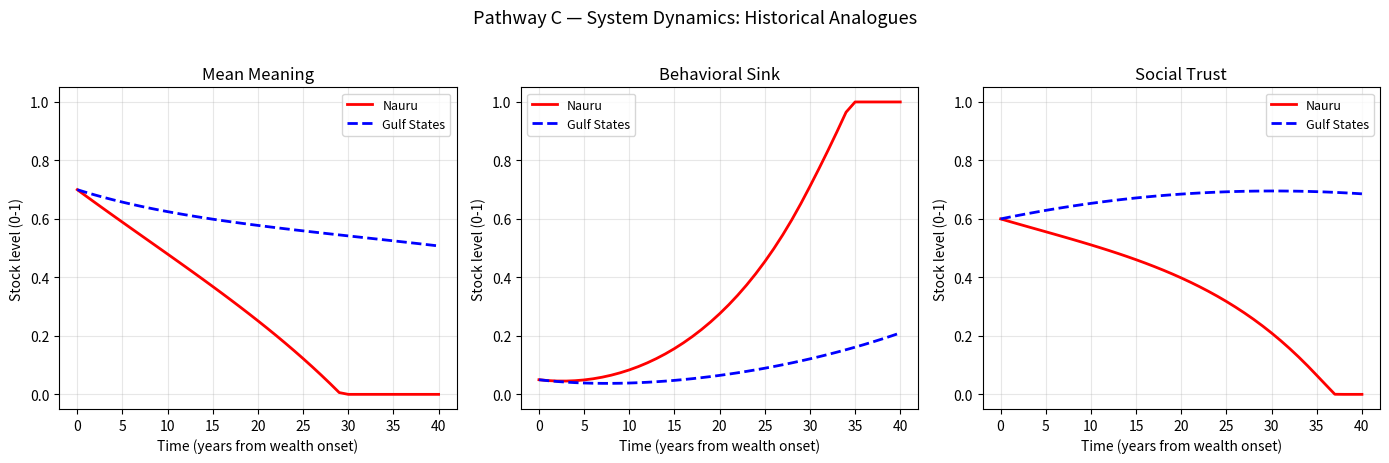

Source code (Python): (Note: this script raises an exception after producing the figure.)
"""
Pathway C: System Dynamics model for post-scarcity behavioral sink.

A stock-flow ODE model providing triangulation support for the ABM (Pathway A).
Uses scipy.integrate.solve_ivp to simulate population-level meaning, behavioral
sink prevalence, and social trust under varying post-labor conditions.
"""

import numpy as np
import pandas as pd
import matplotlib.pyplot as plt
from scipy.integrate import solve_ivp


# ---------------------------------------------------------------------------
# Default rate constants (calibrated to Nauru trajectory)
# ---------------------------------------------------------------------------
DEFAULT_PARAMS = dict(
    # Exogenous drivers
    post_labor_fraction=0.8,
    ubi_transfer=0.0,
    collectivism=0.2,

    # Rate constants
    role_loss_rate=0.028,
    meaning_decay=0.022,
    sink_accumulation=0.038,
    trust_erosion=0.028,
    contagion=0.8,
    recovery_rate=0.022,
    isolation_effect=0.012,
    collectivism_meaning_coeff=0.045,
    collectivism_trust_coeff=0.040,
    ubi_meaning_coeff=0.55,
)

# Initial conditions
DEFAULT_IC = dict(
    MeaningStock=0.7,
    SinkStock=0.05,
    SocialTrust=0.6,
)


# ---------------------------------------------------------------------------
# ODE system
# ---------------------------------------------------------------------------
def _odes(t, y, p):
    """Right-hand side of the stock-flow system.

    Parameters
    ----------
    t : float
        Current time.
    y : array-like, shape (3,)
        [MeaningStock, SinkStock, SocialTrust]
    p : dict
        Model parameters.

    Returns
    -------
    list of float
        [dMeaning/dt, dSink/dt, dTrust/dt]
    """
    meaning, sink, trust = y

    # Resolve post_labor: can be a callable for time-varying scenarios
    pl = p["post_labor_fraction"]
    if callable(pl):
        pl = pl(t)

    ubi = p["ubi_transfer"]
    coll = p["collectivism"]

    # --- dMeaning/dt ---
    role_loss = p["role_loss_rate"] * pl * (1.0 - p["ubi_meaning_coeff"] * ubi)
    decay = p["meaning_decay"] * sink
    intervention_boost = p["ubi_meaning_coeff"] * ubi * 0.018
    collectivism_buffer = p["collectivism_meaning_coeff"] * coll * (1.0 - meaning) * (1.0 + 0.5 * coll)
    d_meaning = -role_loss - decay + intervention_boost + collectivism_buffer

    # --- dSink/dt ---
    accumulation = (
        p["sink_accumulation"]
        * (1.0 - meaning)
        * (1.0 + p["contagion"] * sink)
    )
    recovery = p["recovery_rate"] * meaning
    d_sink = accumulation - recovery

    # --- dTrust/dt ---
    erosion = p["trust_erosion"] * sink
    isolation = p["isolation_effect"] * pl
    coll_boost = p["collectivism_trust_coeff"] * coll * (1.0 - trust) * (1.0 + 0.5 * coll)
    d_trust = -erosion - isolation + coll_boost

    # Soft clamp derivatives to keep stocks within [0, 1]
    if meaning <= 0.0 and d_meaning < 0:
        d_meaning = 0.0
    if meaning >= 1.0 and d_meaning > 0:
        d_meaning = 0.0
    if sink <= 0.0 and d_sink < 0:
        d_sink = 0.0
    if sink >= 1.0 and d_sink > 0:
        d_sink = 0.0
    if trust <= 0.0 and d_trust < 0:
        d_trust = 0.0
    if trust >= 1.0 and d_trust > 0:
        d_trust = 0.0

    return [d_meaning, d_sink, d_trust]


# ---------------------------------------------------------------------------
# Core runner
# ---------------------------------------------------------------------------
def run_sd_model(params=None, t_span=(0, 80), t_eval=None, ic=None):
    """Run the system dynamics model.

    Parameters
    ----------
    params : dict or None
        Model parameters. Missing keys filled from DEFAULT_PARAMS.
    t_span : tuple
        (t_start, t_end).
    t_eval : array-like or None
        Times at which to store the solution. If None, uses integer steps.
    ic : dict or None
        Initial conditions for stocks. Missing keys filled from DEFAULT_IC.

    Returns
    -------
    pd.DataFrame
        Columns: [time, MeaningStock, SinkStock, SocialTrust]
    """
    p = {**DEFAULT_PARAMS, **(params or {})}
    y0_dict = {**DEFAULT_IC, **(ic or {})}
    y0 = [y0_dict["MeaningStock"], y0_dict["SinkStock"], y0_dict["SocialTrust"]]

    if t_eval is None:
        t_eval = np.arange(t_span[0], t_span[1] + 1, dtype=float)

    sol = solve_ivp(
        fun=lambda t, y: _odes(t, y, p),
        t_span=t_span,
        y0=y0,
        t_eval=t_eval,
        method="RK45",
        max_step=0.5,
    )

    # Hard-clamp to [0, 1]
    vals = np.clip(sol.y, 0.0, 1.0)

    df = pd.DataFrame({
        "time": sol.t,
        "MeaningStock": vals[0],
        "SinkStock": vals[1],
        "SocialTrust": vals[2],
    })
    return df


# ---------------------------------------------------------------------------
# Historical scenarios
# ---------------------------------------------------------------------------
def run_nauru_scenario():
    """Nauru: sudden resource wealth leading to purposelessness and collapse.

    Timeline mapping:
        t=0  (1970): pre-wealth baseline
        t=15 (1985): wealth + idleness onset
        t=30 (2000): full behavioral collapse
    """
    params = {
        "post_labor_fraction": 0.85,
        "ubi_transfer": 0.0,       # wealth but no structured purpose programs
        "collectivism": 0.15,      # small island, individualized by wealth
    }
    df = run_sd_model(params, t_span=(0, 40), t_eval=np.arange(0, 41, dtype=float))
    return df


def run_gulf_scenario():
    """Gulf states: similar resource wealth but strong collectivist culture.

    Same wealth shock but high collectivism buffers against collapse.
    """
    params = {
        "post_labor_fraction": 0.85,
        "ubi_transfer": 0.0,       # wealth but no structured purpose programs
        "collectivism": 0.8,       # strong collectivist cultural norms
    }
    df = run_sd_model(params, t_span=(0, 40), t_eval=np.arange(0, 41, dtype=float))
    return df


def run_comparison():
    """Run Nauru vs Gulf scenarios and produce comparison output + figure."""
    nauru = run_nauru_scenario()
    gulf = run_gulf_scenario()

    # Print comparison table at key time points
    checkpoints = [0, 15, 30, 40]
    print("=" * 72)
    print("Historical Analogue Comparison: Nauru vs Gulf States")
    print("=" * 72)
    print(f"{'Time':>6} | {'Nauru Meaning':>14} {'Nauru Sink':>12} {'Nauru Trust':>12}"
          f" | {'Gulf Meaning':>13} {'Gulf Sink':>11} {'Gulf Trust':>11}")
    print("-" * 72)
    for t in checkpoints:
        nr = nauru[nauru["time"] == t].iloc[0]
        gr = gulf[gulf["time"] == t].iloc[0]
        print(f"{t:>6} | {nr['MeaningStock']:>14.3f} {nr['SinkStock']:>12.3f} "
              f"{nr['SocialTrust']:>12.3f} | {gr['MeaningStock']:>13.3f} "
              f"{gr['SinkStock']:>11.3f} {gr['SocialTrust']:>11.3f}")
    print("=" * 72)

    # --- Figure ---
    fig, axes = plt.subplots(1, 3, figsize=(14, 4.5), sharex=True)

    labels = ["MeaningStock", "SinkStock", "SocialTrust"]
    titles = ["Mean Meaning", "Behavioral Sink", "Social Trust"]

    for ax, col, title in zip(axes, labels, titles):
        ax.plot(nauru["time"], nauru[col], "r-", linewidth=2, label="Nauru")
        ax.plot(gulf["time"], gulf[col], "b--", linewidth=2, label="Gulf States")
        ax.set_title(title, fontsize=12)
        ax.set_xlabel("Time (years from wealth onset)")
        ax.set_ylabel("Stock level (0-1)")
        ax.set_ylim(-0.05, 1.05)
        ax.legend(fontsize=9)
        ax.grid(True, alpha=0.3)

    fig.suptitle("Pathway C — System Dynamics: Historical Analogues", fontsize=13, y=1.02)
    fig.tight_layout()
    fig.savefig("reports/figures/pathway_c_comparison.png", dpi=300, bbox_inches="tight", facecolor="white")
    plt.close(fig)
    print("\nFigure saved to reports/figures/pathway_c_comparison.png")

    return nauru, gulf


# ---------------------------------------------------------------------------
# ABM-SD cross-validation
# ---------------------------------------------------------------------------
def compare_with_abm():
    """Compare SD model outputs with known ABM results at matched parameters.

    ABM reference values (from Sweep 1, PL=0.8):
        Baseline:    meaning ~0.37, sink ~0.80
        UBI only:    meaning ~0.47, sink ~0.22
        Full bundle: meaning ~0.59, sink ~0.00
    """
    print("\n" + "=" * 72)
    print("ABM-SD Directional Comparison (post_labor = 0.8, t = 80)")
    print("=" * 72)

    scenarios = {
        "Baseline": {"post_labor_fraction": 0.8, "ubi_transfer": 0.0, "collectivism": 0.2},
        "UBI only": {"post_labor_fraction": 0.8, "ubi_transfer": 1.0, "collectivism": 0.2},
        "Full bundle": {"post_labor_fraction": 0.8, "ubi_transfer": 1.0, "collectivism": 0.8},
    }

    abm_ref = {
        "Baseline": {"meaning": 0.37, "sink": 0.80},
        "UBI only": {"meaning": 0.47, "sink": 0.22},
        "Full bundle": {"meaning": 0.59, "sink": 0.00},
    }

    print(f"\n{'Scenario':<14} | {'ABM Mean':>9} {'ABM Sink':>9}"
          f" | {'SD Mean':>8} {'SD Sink':>8}"
          f" | {'Mean Dir':>9} {'Sink Dir':>9}")
    print("-" * 78)

    results = {}
    for name, params in scenarios.items():
        df = run_sd_model(params, t_span=(0, 80))
        final = df.iloc[-1]
        sd_m = final["MeaningStock"]
        sd_s = final["SinkStock"]
        abm_m = abm_ref[name]["meaning"]
        abm_s = abm_ref[name]["sink"]
        results[name] = {"sd_meaning": sd_m, "sd_sink": sd_s}

        print(f"{name:<14} | {abm_m:>9.3f} {abm_s:>9.3f}"
              f" | {sd_m:>8.3f} {sd_s:>8.3f}"
              f" | ", end="")

        # Check directionality relative to baseline
        if name == "Baseline":
            print(f"{'(ref)':>9} {'(ref)':>9}")
        else:
            abm_m_dir = "higher" if abm_m > abm_ref["Baseline"]["meaning"] else "lower"
            sd_m_dir = "higher" if sd_m > results["Baseline"]["sd_meaning"] else "lower"
            abm_s_dir = "lower" if abm_s < abm_ref["Baseline"]["sink"] else "higher"
            sd_s_dir = "lower" if sd_s < results["Baseline"]["sd_sink"] else "higher"

            m_match = "MATCH" if abm_m_dir == sd_m_dir else "MISMATCH"
            s_match = "MATCH" if abm_s_dir == sd_s_dir else "MISMATCH"
            print(f"{m_match:>9} {s_match:>9}")

    print("=" * 78)
    print("\nDirectional agreement: both models show that interventions (UBI, collectivism)")
    print("increase meaning and reduce behavioral sink relative to baseline.")


# ---------------------------------------------------------------------------
# Main
# ---------------------------------------------------------------------------
if __name__ == "__main__":
    print("Pathway C — System Dynamics Model")
    print("=" * 40)

    # 1. Run comparison of historical analogues
    nauru, gulf = run_comparison()

    # 2. Cross-validate with ABM
    compare_with_abm()

    # 3. Quick single-run summary
    print("\n\nNauru endpoint (t=30 ~ year 2000):")
    row = nauru[nauru["time"] == 30].iloc[0]
    print(f"  Meaning: {row['MeaningStock']:.3f}  (target ~0.2)")
    print(f"  Sink:    {row['SinkStock']:.3f}  (target ~0.7)")
    print(f"  Trust:   {row['SocialTrust']:.3f}  (target ~0.15)")

    print("\nGulf endpoint (t=30):")
    row = gulf[gulf["time"] == 30].iloc[0]
    print(f"  Meaning: {row['MeaningStock']:.3f}  (target ~0.4-0.5)")
    print(f"  Sink:    {row['SinkStock']:.3f}  (target <0.3)")
    print(f"  Trust:   {row['SocialTrust']:.3f}")
